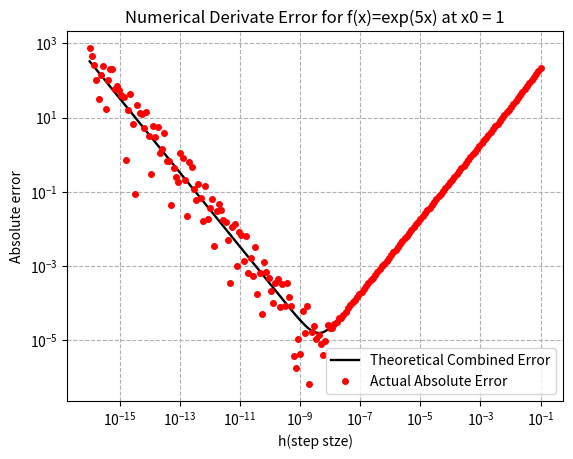
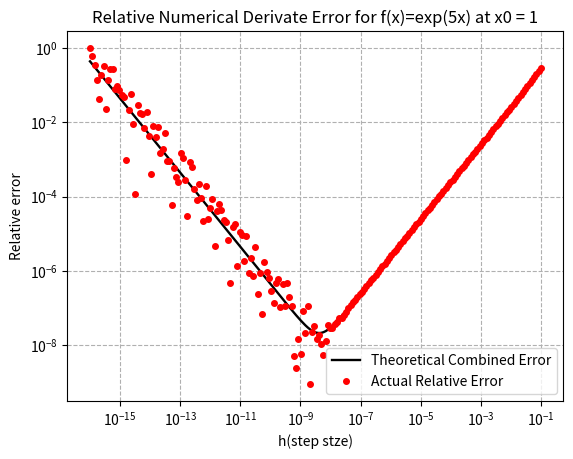
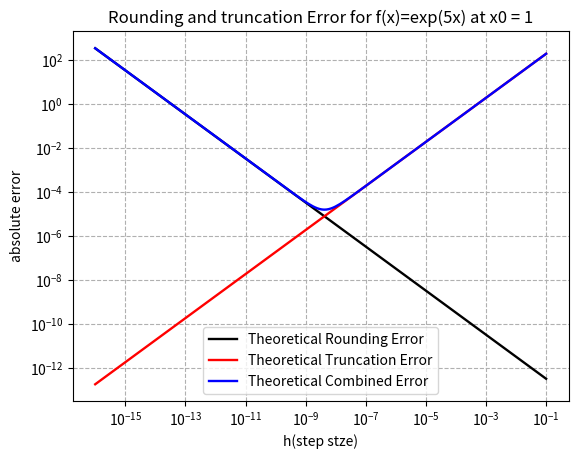

Source code (Python) for these figures, in order:
import numpy as np
import matplotlib.pyplot as plt
import os

os.makedirs('images',exist_ok = True)

def f(x):
    return np.exp(5*x)

def f1(x):
    return 5*np.exp(5*x)
def f2(x):
    return 25*np.exp(5*x)

x0 = 1
h = np.logspace(-16,-1,200)
f_approx = (f(x0+h)-f(x0)) / h
f_real = f1(x0)

print(np.finfo(float).eps)
E_err = np.finfo(float).eps * f(x0) / h    # rounding error
T_err = 0.5 * f2(x0) * h                   # truncation error
eC = E_err + T_err                         # theoretical error
rel_eC = eC / abs(f_real)                  # relative theoretical error
abs_err = np.abs(f_approx - f_real)        # absolute calculation error
rel_err = abs_err / abs(f_real)            # relative calculation error
idx_min = np.argmin(eC)

# Theoretical error minimum
idx_min = np.argmin(eC)
h_min = h[idx_min]
print(f"The minimum theoretical combined error eC = {eC[idx_min]:.3e} occurs at h = {h_min:.3e}")
# Actual (computed) error minimum
idx_abs = np.argmin(abs_err)
h_min_abs = h[idx_abs]
print(f"The minimum computational absolute error abs_err = {abs_err[idx_abs]:.3e} occurs at h = {h_min_abs:.3e}")

plt.figure()
plt.loglog(h,eC,'k-',linewidth = 1.7, label ='Theoretical Combined Error')
plt.loglog(h,abs_err,'ro',markersize=4, markerfacecolor='r', label ='Actual Absolute Error')
plt.xlabel('h(step stze)')
plt.ylabel('Absolute error')
plt.title('Numerical Derivate Error for f(x)=exp(5x) at x0 = 1')
plt.legend()
plt.grid(True,which='both',ls="--")
plt.savefig('images/Numerical Derivate Error.png', dpi =300 , bbox_inches='tight')
plt.show()


plt.figure()
plt.loglog(h,rel_eC,'k-',linewidth = 1.7, label ='Theoretical Combined Error')
plt.loglog(h,rel_err,'ro',markersize=4, markerfacecolor='r', label ='Actual Relative Error')
plt.xlabel('h(step stze)')
plt.ylabel('Relative error')
plt.title('Relative Numerical Derivate Error for f(x)=exp(5x) at x0 = 1')
plt.legend()
plt.grid(True,which='both',ls="--")
plt.savefig('images/Relative Numerical Derivate Error.png', dpi =300 , bbox_inches='tight')
plt.show()

plt.figure()
plt.loglog(h,E_err,'k-',linewidth = 1.7, label ='Theoretical Rounding Error')
plt.loglog(h,T_err,'r-',linewidth = 1.7,label ='Theoretical Truncation Error')
plt.loglog(h,eC,'b-',linewidth = 1.7, label ='Theoretical Combined Error')
plt.xlabel('h(step stze)')
plt.ylabel('absolute error')
plt.title('Rounding and truncation Error for f(x)=exp(5x) at x0 = 1')
plt.legend()
plt.grid(True,which='both',ls="--")
plt.savefig('images/Rounding and truncation Error.png', dpi =300 , bbox_inches='tight')
plt.show()